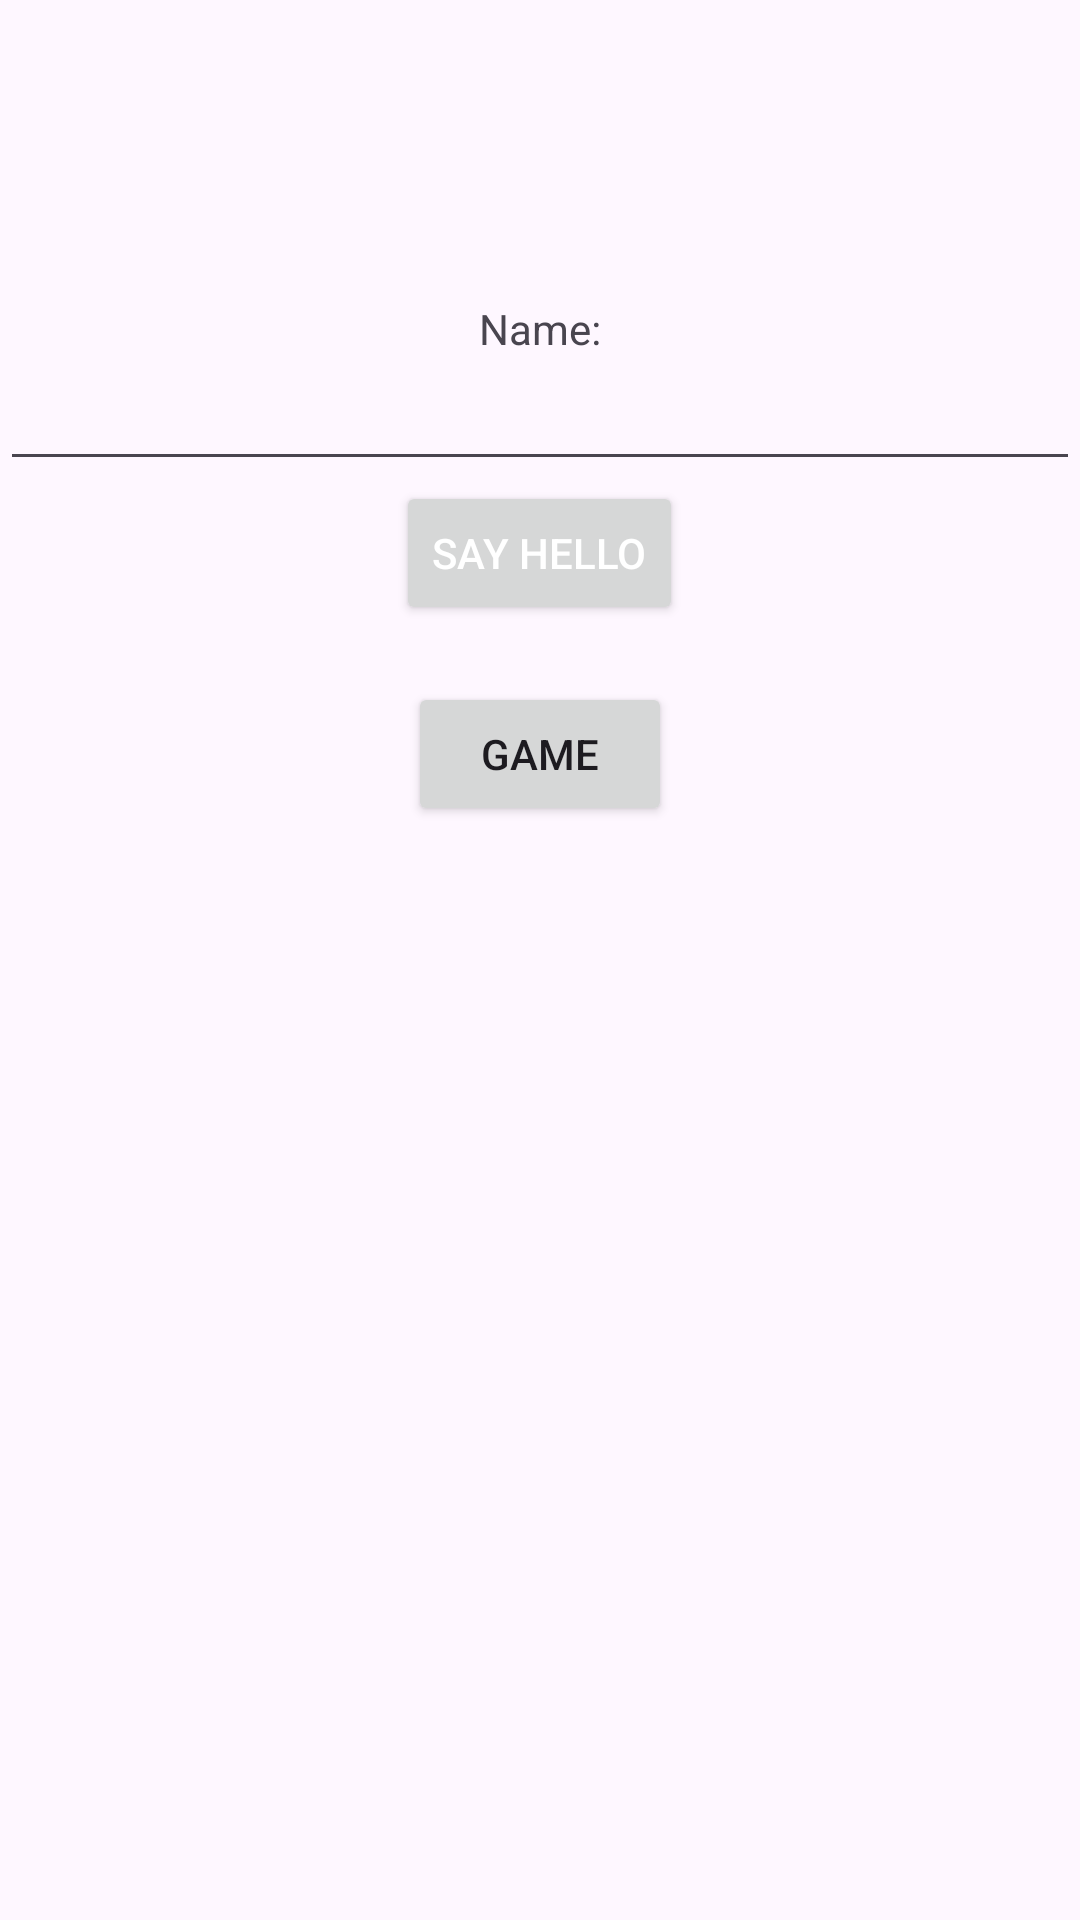

Write the Android layout XML for this screen, with the resource values it uses.
<!-- AndroidManifest.xml: application theme Theme.Learn_android -->
<!-- res/layout/activity_main.xml -->
<?xml version="1.0" encoding="utf-8"?>
<LinearLayout xmlns:android="http://schemas.android.com/apk/res/android"
    android:layout_width="match_parent"
    android:layout_height="wrap_content"
    android:layout_gravity="center_vertical"
    android:orientation="vertical">

    <include layout="@layout/hello_world" />

    <Button
        android:id="@+id/toGameScreenButton"
        android:layout_width="wrap_content"
        android:layout_height="wrap_content"
        android:layout_gravity="center_horizontal"
        android:text="@string/game" />

</LinearLayout>
<!-- res/layout/hello_world.xml (included above) -->
<?xml version="1.0" encoding="utf-8"?>
<merge xmlns:android="http://schemas.android.com/apk/res/android">

    <ImageView
        android:layout_width="100dp"
        android:layout_height="100dp"
        android:layout_gravity="center_horizontal"
        android:src="@drawable/icon" />

    <include layout="@layout/say_hello_form" />

    <TextView
        android:id="@+id/sayHelloTextView"
        android:layout_width="wrap_content"
        android:layout_height="wrap_content"
        android:layout_gravity="center_horizontal" />

</merge>
<!-- res/layout/say_hello_form.xml (included above) -->
<?xml version="1.0" encoding="utf-8"?>
<merge xmlns:android="http://schemas.android.com/apk/res/android">

    <TextView
        android:layout_width="wrap_content"
        android:layout_height="wrap_content"
        android:layout_gravity="center_horizontal"
        android:text="@string/nameEditText" />

    <EditText
        android:id="@+id/nameEditText"
        android:layout_width="match_parent"
        android:layout_height="wrap_content" />

    <Button
        android:id="@+id/sayHelloButton"
        android:layout_width="wrap_content"
        android:layout_height="wrap_content"
        android:layout_gravity="center_horizontal"
        android:text="@string/sayHelloButton"
        android:textColor="@color/say_hello"/>

</merge>
<!-- resources referenced by this layout -->
<resources>
  <string name="game">Game</string>
  <string name="nameEditText">Name:</string>
  <string name="sayHelloButton">Say Hello</string>
  <style name="Theme.Learn_android" parent="Base.Theme.Learn_android" />
  <style name="Base.Theme.Learn_android" parent="Theme.Material3.DayNight.NoActionBar">
          
          
      </style>
</resources>
